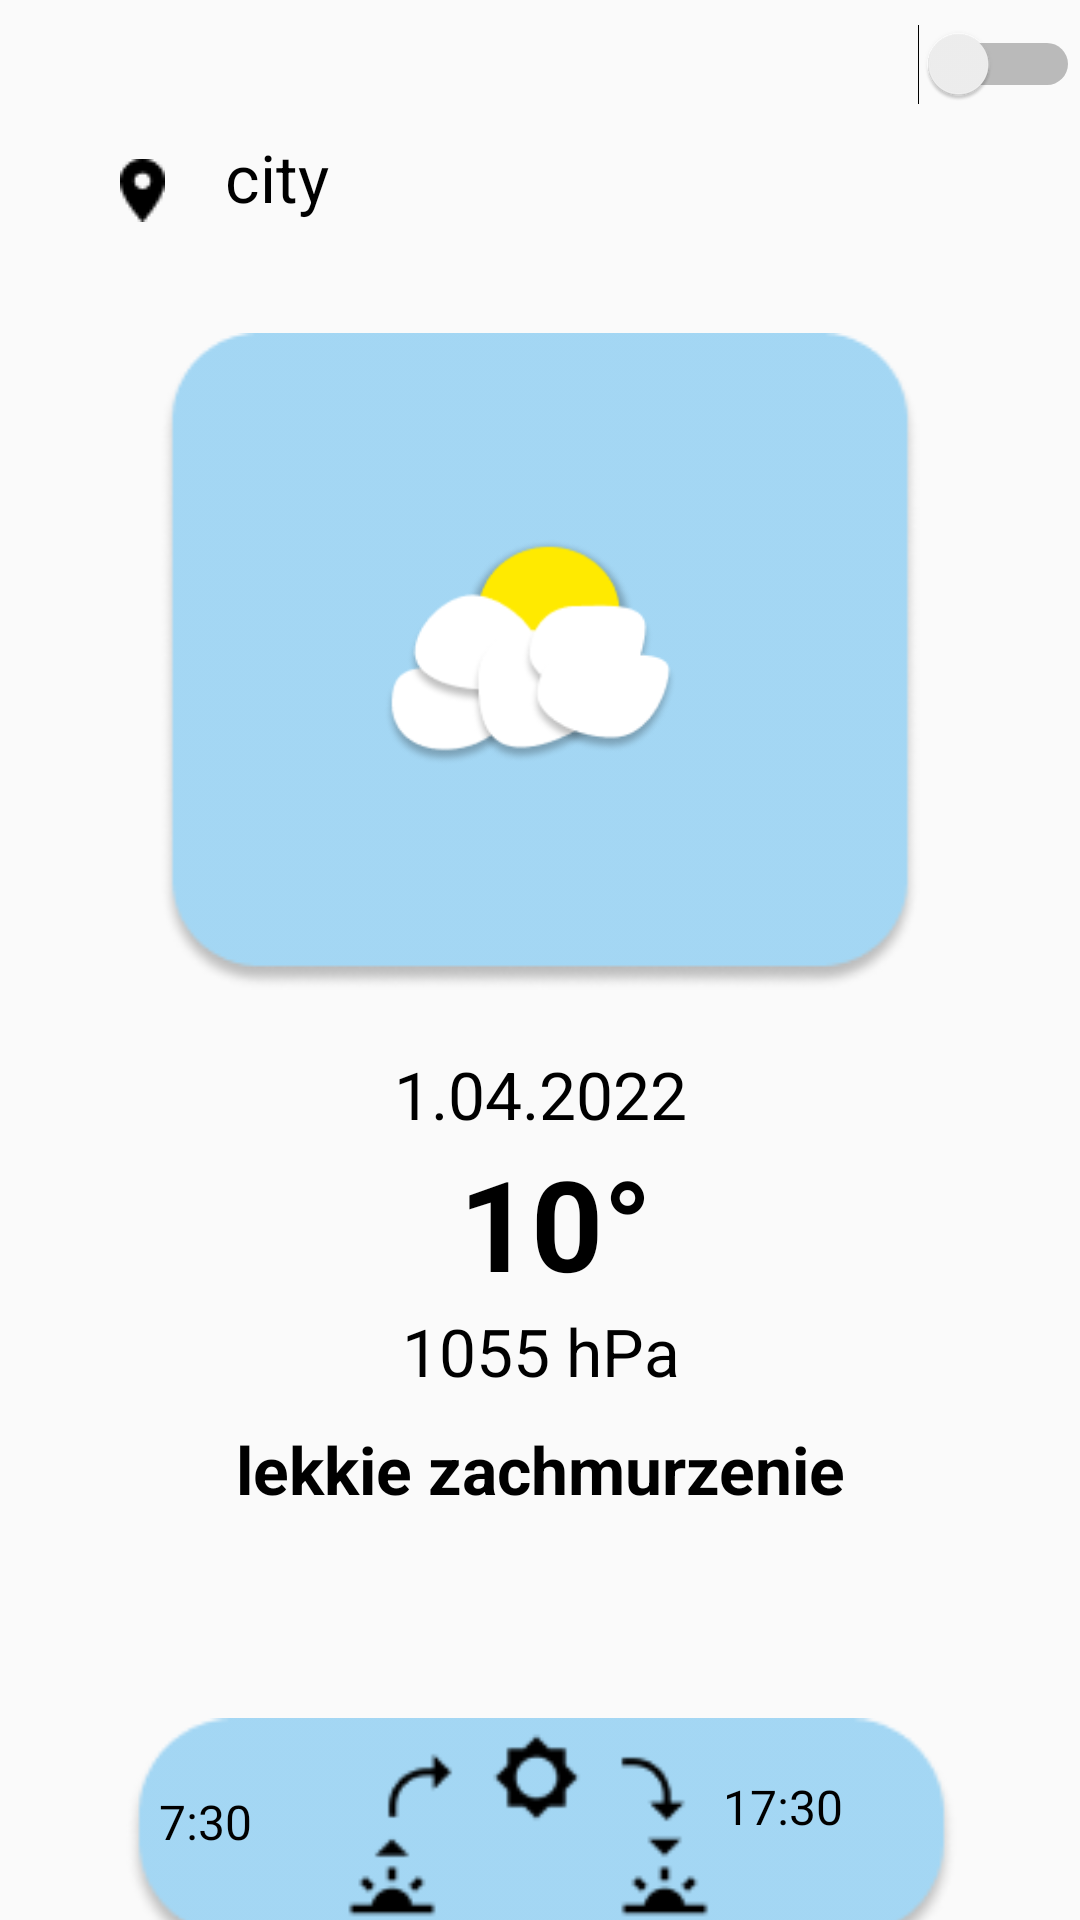

Reconstruct the res/layout file that produces this screen, plus the resources it refers to.
<!-- AndroidManifest.xml: application theme Theme.AppCompat.Light.NoActionBar -->
<!-- res/layout/fragment_normal_view.xml -->
<?xml version="1.0" encoding="utf-8"?>
<FrameLayout xmlns:android="http://schemas.android.com/apk/res/android"
    xmlns:app="http://schemas.android.com/apk/res-auto"
    xmlns:tools="http://schemas.android.com/tools"
    android:layout_width="wrap_content"
    android:layout_height="wrap_content"
    tools:context=".NormalView">

    


    <LinearLayout
        android:layout_width="match_parent"
        android:layout_height="match_parent"
        android:orientation="vertical">

        <Switch
            android:id="@+id/normaltosenior"
            android:layout_width="match_parent"
            android:layout_height="43dp" />

        <LinearLayout
            android:layout_width="match_parent"
            android:layout_height="38dp"
            android:orientation="horizontal">

            <androidx.constraintlayout.widget.ConstraintLayout
                android:layout_width="match_parent"
                android:layout_height="38dp">

                <ImageView
                    android:id="@+id/imageView3"
                    android:layout_width="wrap_content"
                    android:layout_height="wrap_content"
                    android:layout_marginStart="40dp"
                    android:layout_marginTop="10dp"
                    android:layout_marginBottom="7dp"
                    android:src="@drawable/localization"
                    app:layout_constraintBottom_toBottomOf="parent"
                    app:layout_constraintEnd_toStartOf="@+id/miasto"
                    app:layout_constraintStart_toStartOf="parent"
                    app:layout_constraintTop_toTopOf="parent" />

                <TextView
                    android:id="@+id/miasto"
                    android:layout_width="244dp"
                    android:layout_height="37dp"
                    android:layout_marginStart="20dp"
                    android:layout_marginTop="9dp"
                    android:layout_marginBottom="10dp"
                    android:text="city"
                    android:textColor="@color/black"
                    android:textSize="22dp"
                    app:layout_constraintBottom_toBottomOf="parent"
                    app:layout_constraintStart_toEndOf="@+id/imageView3"
                    app:layout_constraintTop_toTopOf="parent"
                    app:layout_constraintVertical_bias="0.444" />

            </androidx.constraintlayout.widget.ConstraintLayout>
        </LinearLayout>

        <Space
            android:layout_width="match_parent"
            android:layout_height="30dp" />

        <RelativeLayout
            android:layout_width="match_parent"
            android:layout_height="wrap_content">

            <ImageView
                android:id="@+id/imageView4"
                android:layout_width="match_parent"
                android:layout_height="wrap_content"
                android:src="@drawable/ksztalt" />

            <ImageView
                android:id="@+id/ikonkapogody"
                android:layout_width="wrap_content"
                android:layout_height="wrap_content"
                android:layout_alignBottom="@+id/imageView4"
                android:layout_alignParentStart="true"
                android:layout_alignParentTop="true"
                android:layout_alignParentEnd="true"
                android:layout_marginStart="128dp"
                android:layout_marginTop="49dp"
                android:layout_marginEnd="134dp"
                android:layout_marginBottom="55dp"
                android:src="@drawable/chmurkaslonce" />

        </RelativeLayout>

        <Space
            android:layout_width="match_parent"
            android:layout_height="20dp" />

        <TextView
            android:id="@+id/data"
            android:layout_width="match_parent"
            android:layout_height="wrap_content"
            android:text="1.04.2022"
            android:textAlignment="center"
            android:textColor="@color/black"
            android:textSize="22dp" />

        <TextView
            android:id="@+id/temperatura"
            android:layout_width="match_parent"
            android:layout_height="wrap_content"
            android:text=" 10°"
            android:textAlignment="center"
            android:textColor="@color/black"
            android:textSize="42dp"
            android:textStyle="bold" />

        <TextView
            android:id="@+id/cisnienie"
            android:layout_width="match_parent"
            android:layout_height="wrap_content"
            android:text="1055 hPa"
            android:textAlignment="center"
            android:textColor="@color/black"
            android:textSize="22dp" />

        <Space
            android:layout_width="match_parent"
            android:layout_height="10dp" />

        <TextView
            android:id="@+id/opis"
            android:layout_width="match_parent"
            android:layout_height="wrap_content"
            android:text="lekkie zachmurzenie"
            android:textAlignment="center"
            android:textColor="@color/black"
            android:textSize="22dp"
            android:textStyle="bold
" />

        <RelativeLayout
            android:layout_width="match_parent"
            android:layout_height="224dp">

            <ImageView
                android:id="@+id/imageView7"
                android:layout_width="327dp"
                android:layout_height="114dp"
                android:layout_alignParentStart="true"
                android:layout_alignParentTop="true"
                android:layout_alignParentEnd="true"
                android:layout_alignParentBottom="true"
                android:layout_marginStart="42dp"
                android:layout_marginTop="52dp"
                android:layout_marginEnd="41dp"
                android:layout_marginBottom="58dp"
                android:src="@drawable/wschodzachod" />

            <TextView
                android:id="@+id/wschod"
                android:layout_width="153dp"
                android:layout_height="27dp"
                android:layout_alignStart="@+id/imageView7"
                android:layout_alignTop="@+id/imageView7"
                android:layout_alignEnd="@+id/imageView7"
                android:layout_alignBottom="@+id/imageView7"
                android:layout_marginStart="11dp"
                android:layout_marginTop="40dp"
                android:layout_marginEnd="164dp"
                android:layout_marginBottom="47dp"
                android:text="7:30"
                android:textColor="@color/black"
                android:textSize="16dp" />

            <TextView
                android:id="@+id/zachod"
                android:layout_width="143dp"
                android:layout_height="33dp"
                android:layout_alignStart="@+id/imageView7"
                android:layout_alignTop="@+id/imageView7"
                android:layout_alignEnd="@+id/imageView7"
                android:layout_alignBottom="@+id/imageView7"
                android:layout_marginStart="199dp"
                android:layout_marginTop="35dp"
                android:layout_marginEnd="-14dp"
                android:layout_marginBottom="46dp"
                android:text="17:30"
                android:textColor="@color/black"
                android:textSize="16dp" />

        </RelativeLayout>

        <Space
            android:layout_width="match_parent"
            android:layout_height="40dp" />

    </LinearLayout>
</FrameLayout>
<!-- resources referenced by this layout -->
<resources>
  <color name="black">#FF000000</color>
  <!-- drawable chmurkaslonce: png bitmap (drawable-v24, 7948 bytes) -->
  <!-- drawable ksztalt: png bitmap (drawable-v24, 5973 bytes) -->
  <!-- drawable localization: png bitmap (drawable-v24, 308 bytes) -->
  <!-- drawable wschodzachod: png bitmap (drawable-v24, 6877 bytes) -->
</resources>
